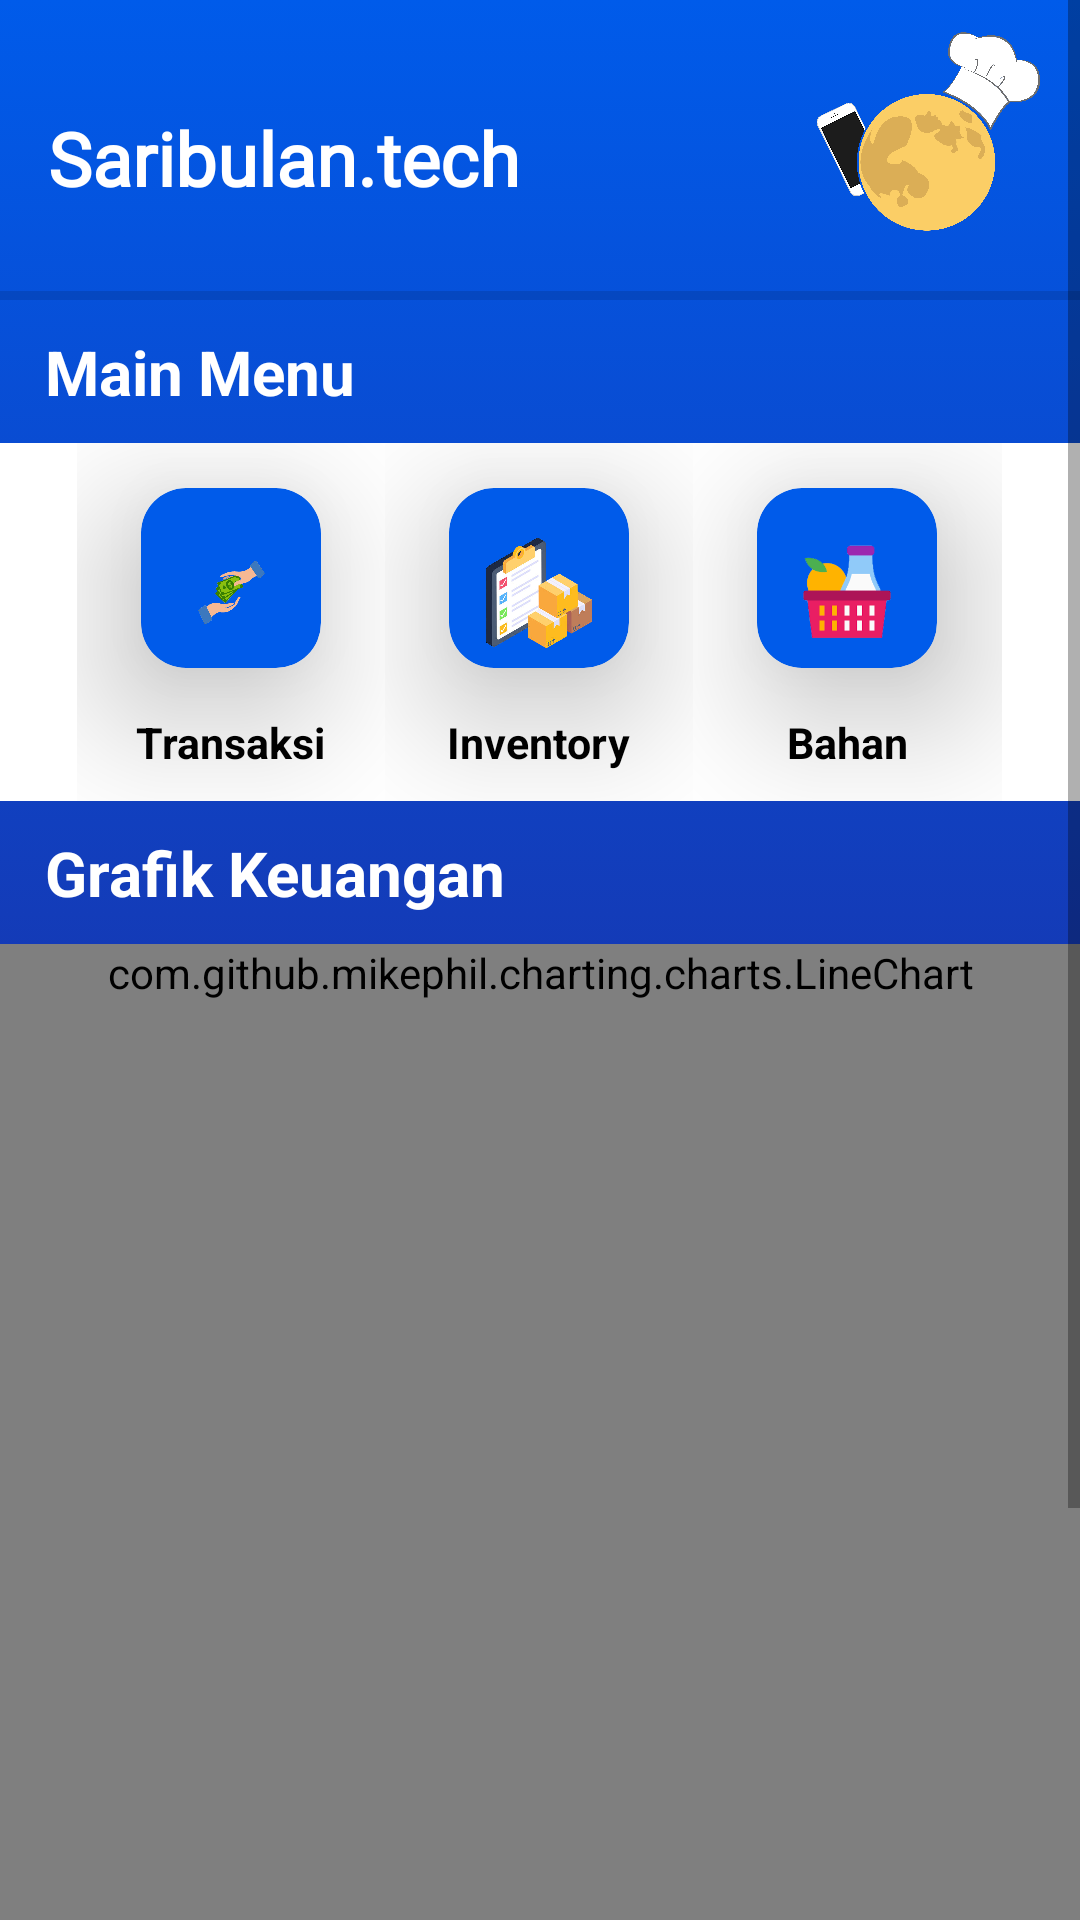

The Android layout XML behind this screen, and the referenced resources:
<!-- AndroidManifest.xml: application theme Theme.SariBulanTech -->
<!-- res/layout/activity_main_menu.xml -->
<?xml version="1.0" encoding="utf-8"?>
<ScrollView
    xmlns:android="http://schemas.android.com/apk/res/android"
    xmlns:app="http://schemas.android.com/apk/res-auto"
    xmlns:tools="http://schemas.android.com/tools"
    android:layout_height="match_parent"
    android:layout_width="match_parent">
    <androidx.constraintlayout.widget.ConstraintLayout
        android:layout_width="match_parent"
        android:layout_height="wrap_content"
        tools:context=".MainMenu"
        android:background="@drawable/gradient">
        <TextView
            android:id="@+id/textView3"
            android:layout_width="wrap_content"
            android:layout_height="wrap_content"
            android:layout_marginStart="16dp"
            android:layout_marginTop="36dp"
            android:fontFamily="@font/sui_generis"
            android:text="Saribulan.tech"
            android:textColor="@color/white"
            android:textSize="12pt"
            android:textStyle="bold"
            app:layout_constraintStart_toStartOf="parent"
            app:layout_constraintTop_toTopOf="parent" />

        <ImageView
            android:id="@+id/imageView"
            android:layout_width="80dp"
            android:layout_height="70dp"
            android:layout_marginTop="10dp"
            android:layout_marginEnd="10dp"
            app:layout_constraintEnd_toEndOf="parent"
            app:layout_constraintTop_toTopOf="parent"
            app:srcCompat="@drawable/logonofont" />

        <TextView
            android:id="@+id/textView4"
            android:layout_width="match_parent"
            android:layout_height="wrap_content"
            android:layout_marginTop="20dp"
            android:paddingLeft="15dp"
            android:paddingTop="10dp"
            android:paddingBottom="10dp"
            android:textColor="@color/white"
            android:text="Main Menu"
            android:textSize="10pt"
            android:textStyle="bold"
            app:layout_constraintStart_toStartOf="parent"
            app:layout_constraintTop_toBottomOf="@+id/imageView" />
        <LinearLayout
            android:layout_width="match_parent"
            android:layout_height="match_parent"
            android:orientation="horizontal"
            android:id="@+id/HorizontalLayout"
            android:background="@color/white"
            android:weightSum="10.5"
            android:gravity="center_horizontal"
            app:layout_constraintTop_toBottomOf="@+id/textView4"
            app:layout_constraintStart_toStartOf="parent">

            <LinearLayout
                android:id="@+id/transaksi"
                android:layout_width="0dp"
                android:layout_height="wrap_content"
                android:layout_weight="3"
                android:background="@color/white"
                android:orientation="vertical"
                app:layout_constraintStart_toStartOf="parent"
                app:layout_constraintTop_toBottomOf="@id/textView4"
                android:gravity="center_horizontal">

                <androidx.cardview.widget.CardView
                    android:layout_width="60dp"
                    android:layout_height="60dp"
                    android:layout_gravity="center"
                    android:layout_margin="15dp"
                    app:cardBackgroundColor="@color/dark_blue"
                    app:cardCornerRadius="15dp"
                    app:cardElevation="30dp">

                    <ImageView
                        android:layout_width="70dp"
                        android:layout_height="70dp"
                        android:layout_gravity="center_horizontal"
                        android:padding="15dp"
                        android:src="@drawable/transactionpng" />
                </androidx.cardview.widget.CardView>
                <TextView
                    android:layout_width="wrap_content"
                    android:layout_height="wrap_content"
                    android:layout_gravity="center_horizontal"
                    android:text="Transaksi"
                    android:textColor="@color/black"
                    android:textSize="7pt"
                    android:layout_marginBottom="10dp"
                    android:textStyle="bold"></TextView>
            </LinearLayout>
            <LinearLayout
                android:layout_width="0dp"
                android:layout_height="wrap_content"
                android:id="@+id/inventory"
                android:layout_weight="3"
                app:layout_constraintStart_toStartOf="parent"
                app:layout_constraintTop_toBottomOf="@id/transaksi"
                android:gravity="center_horizontal"
                android:orientation="vertical"
                android:background="@color/white">
                <androidx.cardview.widget.CardView
                    android:layout_width="60dp"
                    android:layout_height="60dp"
                    android:layout_gravity="center"
                    android:layout_margin="15dp"
                    app:cardBackgroundColor="@color/dark_blue"
                    app:cardCornerRadius="15dp"
                    app:cardElevation="30dp">

                    <ImageView
                        android:layout_width="70dp"
                        android:layout_height="70dp"
                        android:layout_gravity="center_horizontal"
                        android:padding="15dp"
                        android:src="@drawable/inventorypng" />
                </androidx.cardview.widget.CardView>
                <TextView
                    android:layout_width="wrap_content"
                    android:layout_height="wrap_content"
                    android:layout_gravity="center_horizontal"
                    android:text="Inventory"
                    android:textColor="@color/black"
                    android:textSize="7pt"
                    android:layout_marginBottom="10dp"
                    android:textStyle="bold"></TextView>
            </LinearLayout>
            <LinearLayout
                android:layout_width="0dp"
                android:layout_height="wrap_content"
                android:layout_weight="3"
                android:id="@+id/bahan"
                app:layout_constraintStart_toStartOf="parent"
                app:layout_constraintTop_toBottomOf="@id/inventory"
                android:gravity="center_horizontal"
                android:orientation="vertical"
                android:background="@color/white">

                <androidx.cardview.widget.CardView
                    android:layout_width="60dp"
                    android:layout_height="60dp"
                    android:layout_gravity="center"
                    android:layout_margin="15dp"
                    app:cardBackgroundColor="@color/dark_blue"
                    app:cardCornerRadius="15dp"
                    app:cardElevation="30dp">

                    <ImageView
                        android:layout_width="70dp"
                        android:layout_height="70dp"
                        android:layout_gravity="center_horizontal"
                        android:padding="15dp"
                        android:src="@drawable/ingredientspng" />
                </androidx.cardview.widget.CardView>
                <TextView
                    android:layout_width="wrap_content"
                    android:layout_height="wrap_content"
                    android:layout_gravity="center_horizontal"
                    android:text="Bahan"
                    android:textColor="@color/black"
                    android:textSize="7pt"
                    android:layout_marginBottom="10dp"
                    android:textStyle="bold"></TextView>
            </LinearLayout>
        </LinearLayout>
        <TextView
            android:layout_width="match_parent"
            android:layout_height="wrap_content"
            android:paddingLeft="15dp"
            android:id="@+id/textView"
            android:paddingTop="10dp"
            android:paddingBottom="10dp"
            android:text="Grafik Keuangan"
            android:textColor="@color/white"
            android:textSize="10pt"
            android:textStyle="bold"
            app:layout_constraintStart_toStartOf="parent"
            app:layout_constraintTop_toBottomOf="@id/HorizontalLayout"/>
        <LinearLayout
            android:layout_width="match_parent"
            android:layout_height="wrap_content"
            android:id="@+id/chart"
            app:layout_constraintStart_toStartOf="parent"
            app:layout_constraintTop_toBottomOf="@id/textView"
            android:orientation="horizontal"
            android:background="@color/white">
        <com.github.mikephil.charting.charts.LineChart
            android:layout_width="match_parent"
            android:layout_height="wrap_content"
            android:id="@+id/lineChart"
            android:minHeight="500dp"
            app:layout_constraintStart_toStartOf="parent"
            app:layout_constraintTop_toBottomOf="@id/textView"/>
        </LinearLayout>

        <View
            android:id="@+id/divider"
            android:layout_width="409dp"
            android:layout_height="3dp"
            android:layout_marginStart="1dp"
            android:layout_marginTop="17dp"
            android:layout_marginEnd="1dp"
            android:background="?android:attr/listDivider"
            app:layout_constraintEnd_toEndOf="parent"
            app:layout_constraintStart_toStartOf="parent"
            app:layout_constraintTop_toBottomOf="@+id/imageView" />
    </androidx.constraintlayout.widget.ConstraintLayout>
</ScrollView>
<!-- resources referenced by this layout -->
<resources>
  <color name="black">#FF000000</color>
  <color name="dark_blue">#005bea</color>
  <color name="white">#FFFFFFFF</color>
  <!-- drawable gradient (drawable) -->
  <?xml version="1.0" encoding="utf-8"?>
  <selector xmlns:android="http://schemas.android.com/apk/res/android">
      <item>
              <shape>
                  <gradient
                      android:angle="20"
                      android:startColor="@color/dark_blue"
                      android:endColor="@color/dark_black_blue"
                      android:type="linear"/>
              </shape>
      </item>
  </selector>
  <!-- drawable ingredientspng: png bitmap (drawable-v24, 5109 bytes) -->
  <!-- drawable inventorypng: png bitmap (drawable-v24, 96223 bytes) -->
  <!-- drawable logonofont: png bitmap (drawable-v24, 420579 bytes) -->
  <!-- drawable transactionpng: png bitmap (drawable-v24, 104615 bytes) -->
  <style name="Theme.SariBulanTech" parent="Theme.MaterialComponents.DayNight.DarkActionBar">
          
          <item name="colorPrimary">@color/dark_blue</item>
          <item name="colorPrimaryVariant">@color/purple_700</item>
          <item name="colorOnPrimary">@color/white</item>
          
          <item name="colorSecondary">@color/teal_200</item>
          <item name="colorSecondaryVariant">@color/teal_700</item>
          <item name="colorOnSecondary">@color/black</item>
          
          <item name="android:statusBarColor" tools:targetApi="l">?attr/colorPrimaryVariant</item>
          
      </style>
  <color name="dark_black_blue">#330867</color>
  <color name="purple_700">#FF3700B3</color>
  <color name="teal_200">#FF03DAC5</color>
  <color name="teal_700">#FF018786</color>
</resources>
